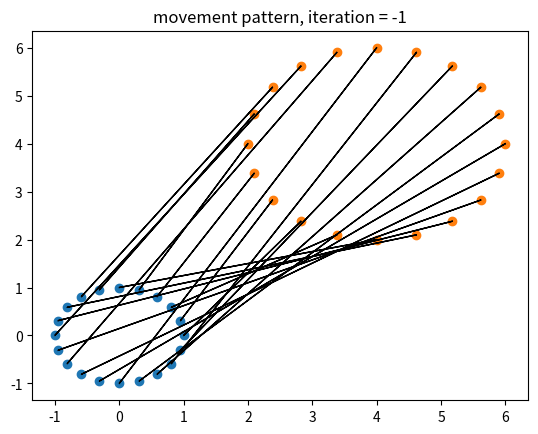
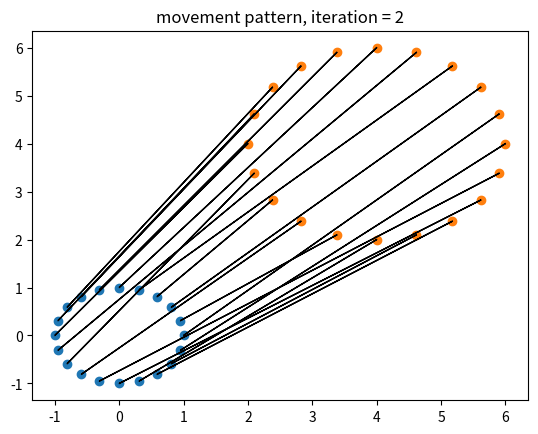

The matplotlib source for these figures, in order:
# -*- coding: utf-8 -*-
"""
Created on Fri May  3 20:36:25 2024

[redacted]
"""
#%% import statement

import numpy as np
import matplotlib.pyplot as plt

stage_width = 10 # stage width in meters
stage_length = 20 # stage length in meters

#%% formation change generator -- n dancers, uniformly shifting right

num_dancers = 6     # number of dancers in the formation
total_spacing = 7   # total spacing, in meters

positions_initial = np.zeros((num_dancers,2)); positions_final = np.zeros((num_dancers,2))

positions_initial[:,1] = 0; positions_initial[:,0] = np.linspace(0,-total_spacing,num_dancers)
positions_final[:,1] = 1; positions_final[:,0] = np.linspace(0,total_spacing,num_dancers)

#%% formation change generator -- n dancers in a circle, uniformly expanding

num_dancers = 15     # number of dancers in the formation
total_expansion = 2 # how much the "circle" of dancers expands by

positions_initial = np.zeros((num_dancers,2)); positions_final = np.zeros((num_dancers,2))
theta_array = np.linspace(0,2*np.pi,num_dancers+1)

positions_initial[:,0] = np.cos(theta_array[0:-1]); positions_initial[:,1] = np.sin(theta_array[0:-1])
positions_final[:,0] = total_expansion * np.cos(theta_array[0:-1]); positions_final[:,1] = total_expansion * np.sin(theta_array[0:-1])

#%% formation change generator -- n dancers in a circle, uniformly expanding

num_dancers = 20     # number of dancers in the formation
total_expansion = 2 # how much the "circle" of dancers expands by
translation = 4     # how much we are translating the whole setup by

positions_initial = np.zeros((num_dancers,2)); positions_final = np.zeros((num_dancers,2))
theta_array = np.linspace(0,2*np.pi,num_dancers+1)

positions_initial[:,0] = np.cos(theta_array[0:-1]); positions_initial[:,1] = np.sin(theta_array[0:-1])
positions_final[:,0] = total_expansion * np.cos(theta_array[0:-1]); positions_final[:,1] = total_expansion * np.sin(theta_array[0:-1])
positions_final = positions_final + translation

#%% define objective functions

def max_distance_objective(positions_initial, positions_final, indices_final):
    euclidean_distance = np.power(positions_initial - positions_final[indices_final,:],2)
    euclidean_distance = np.power(np.sum(euclidean_distance,1),0.5)
    return max(euclidean_distance)

def intersection_objective(positions_initial, positions_final, indices_final):
    pass

def onSegment(A,B,C):
    return np.logical_and(np.logical_and(A[:,0] <= np.maximum(B[:,0],C[:,0]), A[:,0] >= np.minimum(B[:,0],C[:,0])), \
                          np.logical_and(A[:,1] <= np.maximum(B[:,1],C[:,1]), A[:,1] >= np.minimum(B[:,1],C[:,1])))

def ccw(A,B,C):
    return (C[:,1]-A[:,1])*(B[:,0]-A[:,0]) > (B[:,1]-A[:,1])*(C[:,0]-A[:,0])

def intersect(l1p1,l1p2,l2p1,l2p2):
    o1 = ccw(l1p1,l2p1,l2p2)
    o2 = ccw(l1p2,l2p1,l2p2)
    o3 = ccw(l1p1,l1p2,l2p1)
    o4 = ccw(l1p1,l1p2,l2p2)
    
    # General Case
    intersect_arr = np.logical_and(np.not_equal(o1, o2), np.not_equal(o3, o4))
    
    # # Special Cases
    # intersect_arr = np.logical_or(intersect_arr,np.logical_and(np.equal(o1, False), onSegment(l1p1,l2p1,l1p2)))
    # intersect_arr = np.logical_or(intersect_arr,np.logical_and(np.equal(o2, False), onSegment(l1p1,l2p2,l1p2)))
    # intersect_arr = np.logical_or(intersect_arr,np.logical_and(np.equal(o3, False), onSegment(l2p1,l1p1,l2p2)))
    # intersect_arr = np.logical_or(intersect_arr,np.logical_and(np.equal(o4, False), onSegment(l2p1,l1p2,l2p2)))
        
    return intersect_arr
    

#%% plotting functions

def plot_movement(positions_initial,positions_final,indices_final,iteration=0):
    plt.ion()
    plt.figure()
    plt.scatter(positions_initial[:,0],positions_initial[:,1])
    plt.scatter(positions_final[:,0],positions_final[:,1])
    for i in range(np.shape(positions_initial)[0]):
        x = positions_initial[i,0]
        y = positions_initial[i,1]
        dx = positions_final[indices_final[i],0] - x
        dy = positions_final[indices_final[i],1] - y
        plt.arrow(x,y,dx,dy)
    plt.title("movement pattern, iteration = %d"%iteration)

def plot_objective_values(objective_function_values):
    plt.figure()
    plt.plot(objective_function_values)
    plt.xlabel("number of interations")
    plt.ylabel("objective function value")

#%% optimization attempt 2, given initial and final positions
# first, find the shortest path that connects all of the dancers. Start with this
# contrived example, but graduatlly move onto more elaborate "training data"

np.random.seed(42) # set the seed that we will use so the tests are repeatable

indices_final = np.random.permutation(num_dancers)
indices_available = np.ones((num_dancers,1))

max_iterations = 3
number_of_changes_befor_quitting = 10

objective_function_values = np.zeros((num_dancers+max_iterations,1))

base_array = np.ones(np.shape(positions_initial)) # something to help with vectorizing

# setting up the initial condition (for each circle in initial position, find
# the circle in final position such that Euclidean distance between these two 
# circles are minimized)
for i in range(num_dancers):
    euclidean_distance = np.power(positions_initial[i,:] - np.multiply(positions_final,indices_available),2)
    euclidean_distance = np.power(np.sum(euclidean_distance,1),0.5)
    idx = np.nanargmin(euclidean_distance)
    indices_final[i] = idx
    indices_available[idx] = np.array([np.nan])
    objective_function_values[i,:] = max_distance_objective(positions_initial, positions_final, indices_final)

plot_movement(positions_initial,positions_final,indices_final,iteration=-1)

# now for the actual optimization steps
for z in range(3): # replace with max_iterations
    # loop through each initial position
    current_loop_permutation = np.random.permutation(num_dancers)
    for y in range(num_dancers): # replace with num_dancers
        # for each dancer, make a switch in the path assignmment with the path of
        # another dancer.
        j = current_loop_permutation[y]
        ideal_switch_index = j
        current_intersection_record = 2000 # some ridiculous large number
        for x in range(y+1,num_dancers): # replace with num_dancers - 1
            # now we are at the meat of it. We will count the number of intersections
            # in the path of dancer j and dancer k in the current case. Then,
            # we will swap the destinations of dancer j and dancer k and see
            # if that results in less intersections. If it does, we keep the
            # swap, and this is the new target number of intersections to shoot
            # for
            k = current_loop_permutation[x]
            p1_j = np.multiply(positions_initial[j,:],base_array) # the starting position of path for dancer j
            p1_k = np.multiply(positions_initial[k,:],base_array) # the starting position of path for dancer k
            p2_j_original = np.multiply(positions_final[indices_final[j],:],base_array) # the original destination of a path for dancer j
            p2_k_original = np.multiply(positions_final[indices_final[k],:],base_array) # the original destination of a path for dancer k
            p2_j_swapped  = np.multiply(positions_final[indices_final[k],:],base_array) # the swapped  destination of a path for dancer j
            p2_k_swapped  = np.multiply(positions_final[indices_final[j],:],base_array) # the swapped  destination of a path for dancer k
            
            # now, for each of these two paths, we will count the number of 
            # intersections they each have with all other paths
            # check if the intersection exists
            intersection_original_j = np.sum(intersect(p1_j,p2_j_original,positions_initial,positions_final[indices_final,:]))
            intersection_swapped_j  = np.sum(intersect(p1_j,p2_j_swapped,positions_initial,positions_final[indices_final,:]))
            intersection_original_k = np.sum(intersect(p1_k,p2_k_original,positions_initial,positions_final[indices_final,:]))
            intersection_swapped_k  = np.sum(intersect(p1_k,p2_k_swapped,positions_initial,positions_final[indices_final,:]))
                 
            # if the intersection calculations turn out to be favorable...
            if intersection_original_j + intersection_original_k > intersection_swapped_j + intersection_swapped_k \
                and intersection_swapped_j + intersection_swapped_k < current_intersection_record:
                ideal_switch_index = k
                current_intersection_record = intersection_swapped_j + intersection_swapped_k
                # print("new record",current_intersection_record,"index",k)
            
        # now, we make the switch
        print(ideal_switch_index, end = ' ')
        indices_final[j], indices_final[ideal_switch_index] = indices_final[ideal_switch_index], indices_final[j]
        # plot_movement(positions_initial,positions_final,indices_final,iteration=z)

plot_movement(positions_initial,positions_final,indices_final,iteration=z)

# #%% optimization attempt 1, given initial and final positions
# # in this attempt, we will use local search. Perform a random switch per round until switching
# # no longer yields a more favorable outcome

# import matplotlib.animation as animation

# np.random.seed(0) # set the seed that we will use so the tests are repeatable

# indices_final = np.random.permutation(np.arange(0,num_dancers,1))
# indices_temp = indices_final.copy()

# max_iterations = 1000
# number_of_changes_befor_quitting = 10

# objective_function_values = np.zeros((max_iterations,1))

# # Initialize parameters related for animating the movement
# plt.ioff(); fig, ax = plt.subplots(); frames = []

# for i in range(max_iterations):
#     idx1 = np.random.randint(0,num_dancers)
#     idx2 = np.random.randint(0,num_dancers)
#     indices_temp[idx1], indices_temp[idx2] = indices_temp[idx2], indices_temp[idx1]
#     if max_distance_objective(positions_initial, positions_final,indices_temp) <= \
#         max_distance_objective(positions_initial, positions_final,indices_final):
#             indices_final = indices_temp.copy()
#     objective_function_values[i,:] = max_distance_objective(positions_initial, positions_final, indices_final)
    
# # Create an animation
# ani = animation.ArtistAnimation(fig=fig, artists=frames, interval=100, blit=True, repeat_delay=1000)

# # Save the animation as a video
# ani.save("output_video1.gif", writer="pillow")

# plot_objective_values(objective_function_values)